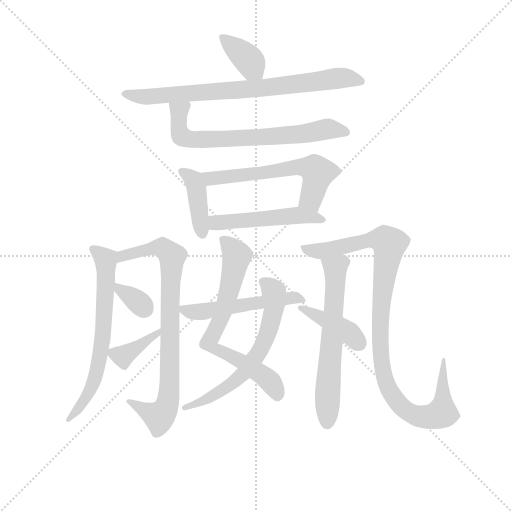
t = 0.00 s
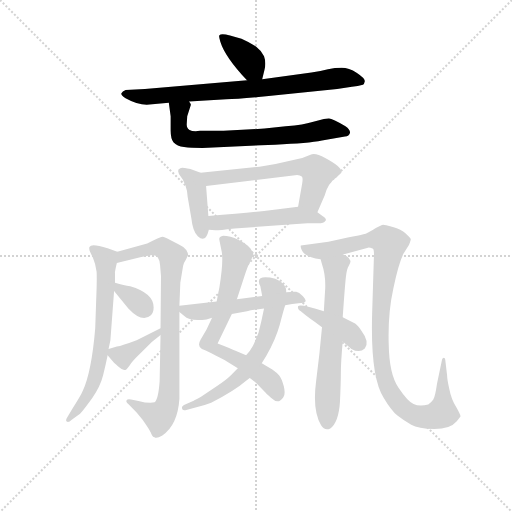
t = 2.33 s
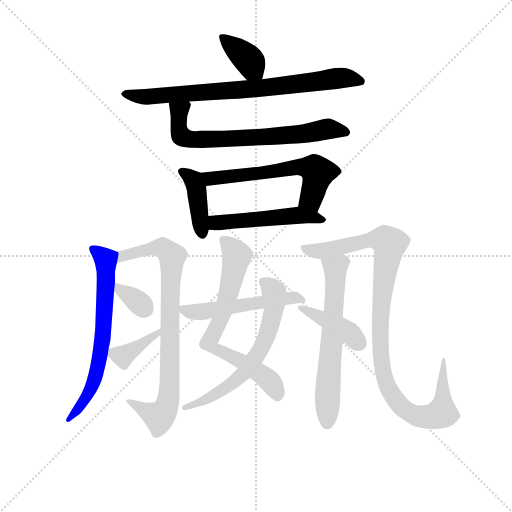
t = 4.66 s
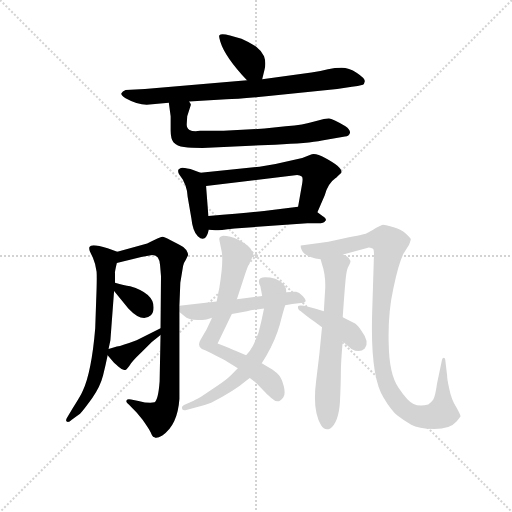
t = 6.99 s
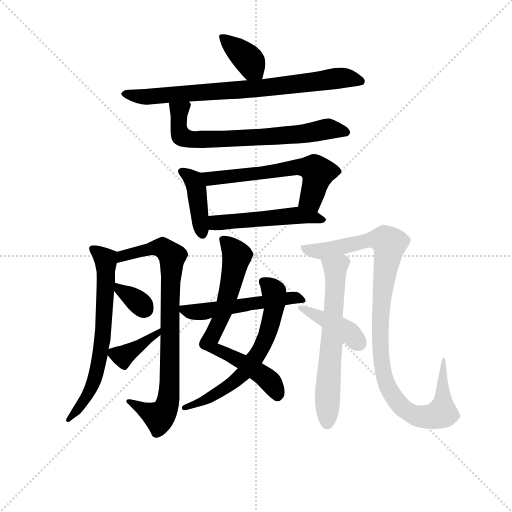
t = 9.32 s
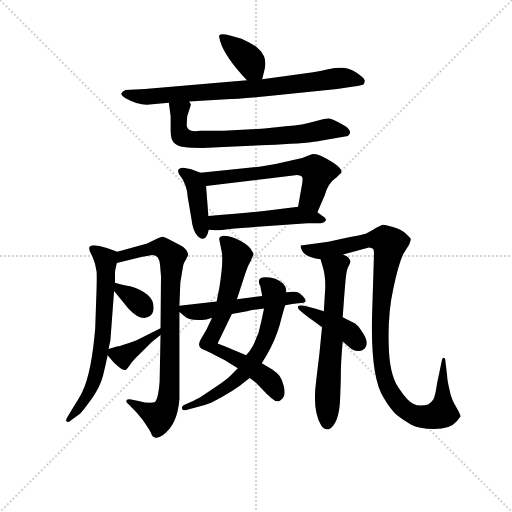
t = 11.65 s

The animated SVG that drew these frames (rendered in a browser with its animation timeline set to each time). Animation: 16 CSS @keyframes rules; one cycle of 11.65 s.

<svg version="1.1" viewBox="0 0 1024 1024" xmlns="http://www.w3.org/2000/svg">
  <g stroke="lightgray" stroke-dasharray="1,1" stroke-width="1" transform="scale(4, 4)">
    <line x1="0" y1="0" x2="256" y2="256"></line>
    <line x1="256" y1="0" x2="0" y2="256"></line>
    <line x1="128" y1="0" x2="128" y2="256"></line>
    <line x1="0" y1="128" x2="256" y2="128"></line>
  </g>
<g transform="scale(0.92, -0.92) translate(60, -900)">
   <style type="text/css">
    @keyframes keyframes0 {
      from {
       stroke: blue;
       stroke-dashoffset: 373;
       stroke-width: 128;
       }
       55% {
       animation-timing-function: step-end;
       stroke: blue;
       stroke-dashoffset: 0;
       stroke-width: 128;
       }
       to {
       stroke: black;
       stroke-width: 1024;
       }
       }
       #make-me-a-hanzi-animation-0 {
         animation: keyframes0 0.553548s both;
         animation-delay: 0.000000s;
         animation-timing-function: linear;
       }
    @keyframes keyframes1 {
      from {
       stroke: blue;
       stroke-dashoffset: 769;
       stroke-width: 128;
       }
       71% {
       animation-timing-function: step-end;
       stroke: blue;
       stroke-dashoffset: 0;
       stroke-width: 128;
       }
       to {
       stroke: black;
       stroke-width: 1024;
       }
       }
       #make-me-a-hanzi-animation-1 {
         animation: keyframes1 0.875814s both;
         animation-delay: 0.553548s;
         animation-timing-function: linear;
       }
    @keyframes keyframes2 {
      from {
       stroke: blue;
       stroke-dashoffset: 690;
       stroke-width: 128;
       }
       69% {
       animation-timing-function: step-end;
       stroke: blue;
       stroke-dashoffset: 0;
       stroke-width: 128;
       }
       to {
       stroke: black;
       stroke-width: 1024;
       }
       }
       #make-me-a-hanzi-animation-2 {
         animation: keyframes2 0.811523s both;
         animation-delay: 1.429362s;
         animation-timing-function: linear;
       }
    @keyframes keyframes3 {
      from {
       stroke: blue;
       stroke-dashoffset: 403;
       stroke-width: 128;
       }
       57% {
       animation-timing-function: step-end;
       stroke: blue;
       stroke-dashoffset: 0;
       stroke-width: 128;
       }
       to {
       stroke: black;
       stroke-width: 1024;
       }
       }
       #make-me-a-hanzi-animation-3 {
         animation: keyframes3 0.577962s both;
         animation-delay: 2.240885s;
         animation-timing-function: linear;
       }
    @keyframes keyframes4 {
      from {
       stroke: blue;
       stroke-dashoffset: 590;
       stroke-width: 128;
       }
       66% {
       animation-timing-function: step-end;
       stroke: blue;
       stroke-dashoffset: 0;
       stroke-width: 128;
       }
       to {
       stroke: black;
       stroke-width: 1024;
       }
       }
       #make-me-a-hanzi-animation-4 {
         animation: keyframes4 0.730143s both;
         animation-delay: 2.818848s;
         animation-timing-function: linear;
       }
    @keyframes keyframes5 {
      from {
       stroke: blue;
       stroke-dashoffset: 497;
       stroke-width: 128;
       }
       62% {
       animation-timing-function: step-end;
       stroke: blue;
       stroke-dashoffset: 0;
       stroke-width: 128;
       }
       to {
       stroke: black;
       stroke-width: 1024;
       }
       }
       #make-me-a-hanzi-animation-5 {
         animation: keyframes5 0.654460s both;
         animation-delay: 3.548991s;
         animation-timing-function: linear;
       }
    @keyframes keyframes6 {
      from {
       stroke: blue;
       stroke-dashoffset: 661;
       stroke-width: 128;
       }
       68% {
       animation-timing-function: step-end;
       stroke: blue;
       stroke-dashoffset: 0;
       stroke-width: 128;
       }
       to {
       stroke: black;
       stroke-width: 1024;
       }
       }
       #make-me-a-hanzi-animation-6 {
         animation: keyframes6 0.787923s both;
         animation-delay: 4.203451s;
         animation-timing-function: linear;
       }
    @keyframes keyframes7 {
      from {
       stroke: blue;
       stroke-dashoffset: 811;
       stroke-width: 128;
       }
       73% {
       animation-timing-function: step-end;
       stroke: blue;
       stroke-dashoffset: 0;
       stroke-width: 128;
       }
       to {
       stroke: black;
       stroke-width: 1024;
       }
       }
       #make-me-a-hanzi-animation-7 {
         animation: keyframes7 0.909993s both;
         animation-delay: 4.991374s;
         animation-timing-function: linear;
       }
    @keyframes keyframes8 {
      from {
       stroke: blue;
       stroke-dashoffset: 336;
       stroke-width: 128;
       }
       52% {
       animation-timing-function: step-end;
       stroke: blue;
       stroke-dashoffset: 0;
       stroke-width: 128;
       }
       to {
       stroke: black;
       stroke-width: 1024;
       }
       }
       #make-me-a-hanzi-animation-8 {
         animation: keyframes8 0.523438s both;
         animation-delay: 5.901367s;
         animation-timing-function: linear;
       }
    @keyframes keyframes9 {
      from {
       stroke: blue;
       stroke-dashoffset: 375;
       stroke-width: 128;
       }
       55% {
       animation-timing-function: step-end;
       stroke: blue;
       stroke-dashoffset: 0;
       stroke-width: 128;
       }
       to {
       stroke: black;
       stroke-width: 1024;
       }
       }
       #make-me-a-hanzi-animation-9 {
         animation: keyframes9 0.555176s both;
         animation-delay: 6.424805s;
         animation-timing-function: linear;
       }
    @keyframes keyframes10 {
      from {
       stroke: blue;
       stroke-dashoffset: 695;
       stroke-width: 128;
       }
       69% {
       animation-timing-function: step-end;
       stroke: blue;
       stroke-dashoffset: 0;
       stroke-width: 128;
       }
       to {
       stroke: black;
       stroke-width: 1024;
       }
       }
       #make-me-a-hanzi-animation-10 {
         animation: keyframes10 0.815592s both;
         animation-delay: 6.979980s;
         animation-timing-function: linear;
       }
    @keyframes keyframes11 {
      from {
       stroke: blue;
       stroke-dashoffset: 627;
       stroke-width: 128;
       }
       67% {
       animation-timing-function: step-end;
       stroke: blue;
       stroke-dashoffset: 0;
       stroke-width: 128;
       }
       to {
       stroke: black;
       stroke-width: 1024;
       }
       }
       #make-me-a-hanzi-animation-11 {
         animation: keyframes11 0.760254s both;
         animation-delay: 7.795573s;
         animation-timing-function: linear;
       }
    @keyframes keyframes12 {
      from {
       stroke: blue;
       stroke-dashoffset: 517;
       stroke-width: 128;
       }
       63% {
       animation-timing-function: step-end;
       stroke: blue;
       stroke-dashoffset: 0;
       stroke-width: 128;
       }
       to {
       stroke: black;
       stroke-width: 1024;
       }
       }
       #make-me-a-hanzi-animation-12 {
         animation: keyframes12 0.670736s both;
         animation-delay: 8.555827s;
         animation-timing-function: linear;
       }
    @keyframes keyframes13 {
      from {
       stroke: blue;
       stroke-dashoffset: 622;
       stroke-width: 128;
       }
       67% {
       animation-timing-function: step-end;
       stroke: blue;
       stroke-dashoffset: 0;
       stroke-width: 128;
       }
       to {
       stroke: black;
       stroke-width: 1024;
       }
       }
       #make-me-a-hanzi-animation-13 {
         animation: keyframes13 0.756185s both;
         animation-delay: 9.226563s;
         animation-timing-function: linear;
       }
    @keyframes keyframes14 {
      from {
       stroke: blue;
       stroke-dashoffset: 1028;
       stroke-width: 128;
       }
       77% {
       animation-timing-function: step-end;
       stroke: blue;
       stroke-dashoffset: 0;
       stroke-width: 128;
       }
       to {
       stroke: black;
       stroke-width: 1024;
       }
       }
       #make-me-a-hanzi-animation-14 {
         animation: keyframes14 1.086589s both;
         animation-delay: 9.982747s;
         animation-timing-function: linear;
       }
    @keyframes keyframes15 {
      from {
       stroke: blue;
       stroke-dashoffset: 406;
       stroke-width: 128;
       }
       57% {
       animation-timing-function: step-end;
       stroke: blue;
       stroke-dashoffset: 0;
       stroke-width: 128;
       }
       to {
       stroke: black;
       stroke-width: 1024;
       }
       }
       #make-me-a-hanzi-animation-15 {
         animation: keyframes15 0.580404s both;
         animation-delay: 11.069336s;
         animation-timing-function: linear;
       }
</style>
<path d="M 510.0 727.5 L 515.0 748.5 Q 519.0 763.5 514.0 777.5 Q 508.0 790.5 497.0 798.5 Q 479.0 809.5 465.0 815.5 Q 422.0 830.5 417.0 823.5 Q 415.0 821.5 419.0 809.5 Q 429.0 776.5 477.0 725.5 C 497.0 703.5 503.0 698.5 510.0 727.5 Z" fill="lightgray"></path> 
<path d="M 477.0 725.5 L 255.0 706.5 L 213.0 704.5 Q 206.0 701.5 204.0 697.5 Q 202.0 692.5 213.0 686.5 Q 238.0 672.5 259.0 672.5 L 307.0 676.5 L 351.0 679.5 L 432.0 684.5 Q 458.0 684.5 524.0 691.5 L 673.0 706.5 L 705.0 711.5 Q 718.0 712.5 729.0 715.5 Q 732.0 717.5 733.0 723.5 Q 734.0 729.5 716.0 741.5 Q 698.0 752.5 683.0 752.5 Q 668.0 752.5 653.0 749.5 Q 638.0 745.5 617.0 742.5 L 510.0 727.5 L 477.0 725.5 Z" fill="lightgray"></path> 
<path d="M 307.0 676.5 L 311.0 647.5 L 311.0 615.5 Q 311.0 598.5 317.0 590.5 Q 325.0 581.5 340.0 580.5 Q 355.0 578.5 380.0 578.5 L 538.0 585.5 Q 610.0 588.5 640.0 594.5 L 690.0 603.5 Q 699.0 603.5 701.0 611.5 Q 701.0 618.5 691.0 625.5 Q 663.0 642.5 655.0 642.5 Q 647.0 642.5 644.0 641.5 L 617.0 634.5 Q 603.0 629.5 561.0 625.5 L 515.0 620.5 L 426.0 615.5 L 375.0 615.5 Q 359.0 613.5 352.0 617.5 Q 345.0 621.5 346.0 631.5 L 347.0 647.5 L 355.0 672.5 Q 355.0 674.5 351.0 679.5 C 346.0 709.5 303.0 706.5 307.0 676.5 Z" fill="lightgray"></path> 
<path d="M 376.0 524.5 L 354.0 532.5 Q 339.0 535.5 336.0 535.5 Q 332.0 535.5 328.0 531.5 Q 326.0 528.5 329.0 521.5 L 338.0 508.5 Q 338.0 507.5 343.0 497.5 Q 347.0 487.5 348.0 471.5 L 356.0 425.5 Q 359.0 396.5 370.0 386.5 Q 387.0 370.5 394.0 400.5 L 393.0 430.5 L 388.0 495.5 C 386.0 520.5 386.0 520.5 376.0 524.5 Z" fill="lightgray"></path> 
<path d="M 630.0 438.5 L 646.0 475.5 Q 653.0 501.5 669.0 512.5 Q 672.0 514.5 681.0 523.5 L 682.0 524.5 Q 686.0 535.5 647.0 556.5 Q 625.0 568.5 615.0 563.5 L 597.0 556.5 L 539.0 543.5 L 504.0 537.5 L 376.0 524.5 C 346.0 521.5 358.0 491.5 388.0 495.5 L 586.0 519.5 Q 592.0 518.5 596.0 516.5 Q 599.0 514.5 597.0 501.5 L 588.0 450.5 C 583.0 420.5 618.0 410.5 630.0 438.5 Z" fill="lightgray"></path> 
<path d="M 394.0 400.5 L 408.0 399.5 Q 409.0 398.5 450.0 403.5 L 608.0 414.5 L 631.0 414.5 Q 645.0 414.5 647.0 419.5 Q 652.0 423.5 641.0 430.5 L 630.0 438.5 C 610.0 453.5 610.0 453.5 588.0 450.5 L 514.0 441.5 Q 474.0 436.5 393.0 430.5 C 363.0 428.5 364.0 402.5 394.0 400.5 Z" fill="lightgray"></path> 
<path d="M 176.0 141.5 L 180.0 160.5 L 188.0 267.5 L 190.0 285.5 L 190.0 305.5 Q 189.0 307.5 194.0 328.5 C 199.0 350.5 199.0 350.5 195.0 352.5 L 174.0 360.5 Q 138.0 371.5 135.0 363.5 Q 133.0 361.5 135.0 354.5 L 142.0 339.5 Q 148.0 325.5 150.0 309.5 Q 151.0 293.5 149.0 244.5 L 147.0 186.5 Q 139.0 91.5 120.0 50.5 Q 116.0 40.5 98.0 12.5 L 86.0 -7.5 Q 82.0 -13.5 85.0 -16.5 Q 89.0 -19.5 96.0 -12.5 L 114.0 0.5 Q 123.0 10.5 141.0 35.5 Q 158.0 59.5 164.0 83.5 Q 170.0 107.5 174.0 127.5 L 176.0 141.5 Z" fill="lightgray"></path> 
<path d="M 288.0 323.5 L 290.0 299.5 L 289.0 186.5 L 289.0 171.5 L 287.0 70.5 Q 284.0 30.5 276.0 25.5 Q 264.0 22.5 241.0 28.5 L 225.0 31.5 Q 217.0 33.5 215.0 29.5 Q 213.0 25.5 220.0 20.5 L 237.0 3.5 L 250.0 -12.5 Q 264.0 -32.5 268.0 -40.5 Q 271.0 -49.5 276.0 -50.5 Q 280.0 -54.5 293.0 -46.5 Q 326.0 -24.5 330.0 32.5 L 330.0 221.5 L 330.0 235.5 L 332.0 285.5 L 338.0 321.5 Q 339.0 328.5 344.0 335.5 L 349.0 345.5 Q 349.0 349.5 345.0 356.5 Q 340.0 363.5 329.0 368.5 L 311.0 377.5 Q 298.0 385.5 293.0 385.5 Q 288.0 385.5 260.0 370.5 L 195.0 352.5 C 166.0 344.5 165.0 321.5 194.0 328.5 L 247.0 341.5 L 271.0 345.5 Q 286.0 346.5 288.0 323.5 Z" fill="lightgray"></path> 
<path d="M 188.0 267.5 L 219.0 229.5 Q 249.0 197.5 268.0 214.5 Q 274.0 220.5 274.0 231.5 Q 274.0 262.5 223.0 277.5 Q 210.0 279.5 190.0 285.5 C 168.0 291.5 169.0 290.5 188.0 267.5 Z" fill="lightgray"></path> 
<path d="M 289.0 186.5 L 237.0 160.5 Q 205.0 148.5 194.0 146.5 L 176.0 141.5 C 165.0 138.5 165.0 138.5 174.0 127.5 L 186.0 113.5 Q 188.0 110.5 197.0 103.5 Q 205.0 96.5 210.0 95.5 Q 214.0 94.5 221.0 104.5 Q 227.0 114.5 247.0 133.5 L 270.0 156.5 L 289.0 171.5 C 313.0 190.5 316.0 199.5 289.0 186.5 Z" fill="lightgray"></path> 
<path d="M 413.0 153.5 L 444.0 217.5 L 455.0 249.5 L 474.0 307.5 Q 478.0 321.5 485.0 332.5 L 491.0 346.5 Q 491.0 350.5 484.0 360.5 Q 477.0 369.5 459.0 378.5 Q 440.0 387.5 425.0 387.5 Q 419.0 385.5 418.0 384.5 Q 416.0 382.5 417.0 377.5 L 422.0 352.5 Q 426.0 331.5 417.0 275.5 L 411.0 244.5 L 401.0 209.5 L 389.0 183.5 L 376.0 161.5 Q 368.0 147.5 379.0 141.5 Q 382.0 141.5 428.0 117.5 L 457.0 99.5 L 483.0 78.5 L 497.0 67.5 L 517.0 46.5 Q 522.0 40.5 534.0 31.5 Q 546.0 21.5 556.0 36.5 Q 561.0 43.5 557.0 60.5 Q 552.0 77.5 547.0 83.5 Q 542.0 89.5 532.0 96.5 L 509.0 110.5 L 475.0 127.5 L 452.0 137.5 Q 447.0 140.5 413.0 153.5 Z" fill="lightgray"></path> 
<path d="M 514.0 229.5 Q 508.0 199.5 502.0 176.5 Q 493.0 154.5 489.0 146.5 Q 485.0 138.5 475.0 127.5 L 457.0 99.5 L 442.0 84.5 Q 432.0 74.5 411.0 60.5 L 377.0 37.5 Q 363.0 29.5 356.0 26.5 L 340.0 19.5 Q 334.0 16.5 336.0 11.5 Q 336.0 6.5 347.0 9.5 L 371.0 15.5 Q 383.0 18.5 399.0 24.5 Q 451.0 51.5 475.0 72.5 L 483.0 78.5 L 509.0 110.5 L 519.0 126.5 Q 539.0 161.5 548.0 193.5 Q 556.0 224.5 560.0 236.5 L 562.0 264.5 Q 564.0 279.5 547.0 289.5 Q 540.0 294.5 527.0 296.5 Q 494.0 301.5 506.0 277.5 L 510.0 256.5 L 514.0 229.5 Z" fill="lightgray"></path> 
<path d="M 444.0 217.5 L 477.0 223.5 Q 488.0 226.5 514.0 229.5 L 560.0 236.5 Q 576.0 239.5 589.0 240.5 Q 602.0 241.5 604.0 244.5 Q 606.0 247.5 598.0 256.5 Q 590.0 264.5 584.0 265.5 Q 578.0 266.5 562.0 264.5 L 510.0 256.5 L 455.0 249.5 L 411.0 244.5 L 330.0 235.5 C 315.0 233.5 315.0 233.5 330.0 221.5 L 340.0 213.5 Q 353.0 200.5 389.0 205.5 L 401.0 209.5 L 444.0 217.5 Z" fill="lightgray"></path> 
<path d="M 685.0 210.5 Q 690.0 281.5 692.0 298.5 Q 694.0 315.5 698.0 321.5 Q 702.0 327.5 702.0 332.5 Q 698.0 341.5 693.0 343.5 Q 688.0 344.5 686.0 346.5 C 659.0 360.5 629.0 365.5 637.0 336.5 L 640.0 325.5 Q 648.0 302.5 647.0 273.5 L 644.0 223.5 L 640.0 188.5 Q 635.0 130.5 627.0 69.5 Q 619.0 7.5 638.0 -24.5 Q 646.0 -37.5 658.0 -31.5 Q 676.0 -18.5 679.0 25.5 Q 681.0 68.5 681.0 90.5 Q 681.0 111.5 685.0 157.5 L 685.0 210.5 Z" fill="lightgray"></path> 
<path d="M 686.0 346.5 L 740.0 361.5 Q 742.0 362.5 751.0 359.5 Q 753.0 357.5 753.0 346.5 L 749.0 218.5 Q 745.0 79.5 774.0 35.5 Q 790.0 8.5 804.0 -3.5 Q 818.0 -14.5 834.0 -23.5 Q 849.0 -32.5 884.0 -32.5 Q 919.0 -32.5 933.0 -15.5 L 941.0 -5.5 Q 942.0 -3.5 932.0 14.5 Q 921.0 32.5 917.0 53.5 Q 912.0 74.5 912.0 83.5 L 908.0 117.5 Q 908.0 121.5 905.0 122.5 Q 902.0 122.5 901.0 118.5 L 890.0 65.5 Q 886.0 37.5 882.0 31.5 Q 877.0 24.5 871.0 20.5 Q 852.0 15.5 839.0 21.5 Q 826.0 27.5 806.0 57.5 Q 786.0 86.5 785.0 152.5 Q 783.0 218.5 795.0 272.5 Q 806.0 325.5 817.0 348.5 L 829.0 367.5 Q 833.0 377.5 833.0 380.5 Q 832.0 383.5 822.0 392.5 Q 812.0 401.5 794.0 406.5 Q 776.0 411.5 773.0 411.5 Q 769.0 410.5 757.0 404.5 Q 739.0 392.5 730.0 390.5 Q 720.0 387.5 696.0 383.5 L 654.0 374.5 L 602.0 367.5 Q 595.0 367.5 594.0 366.5 Q 593.0 364.5 595.0 358.5 Q 601.0 340.5 637.0 336.5 L 686.0 346.5 Z" fill="lightgray"></path> 
<path d="M 685.0 157.5 L 704.0 141.5 Q 722.0 131.5 733.0 142.5 Q 744.0 156.5 726.0 180.5 Q 718.0 192.5 712.0 196.5 L 685.0 210.5 L 644.0 223.5 Q 592.0 240.5 588.0 234.5 Q 586.0 228.5 594.0 223.5 Q 603.0 215.5 624.0 200.5 L 640.0 188.5 L 685.0 157.5 Z" fill="lightgray"></path> 
      <clipPath id="make-me-a-hanzi-clip-0">
      <path d="M 510.0 727.5 L 515.0 748.5 Q 519.0 763.5 514.0 777.5 Q 508.0 790.5 497.0 798.5 Q 479.0 809.5 465.0 815.5 Q 422.0 830.5 417.0 823.5 Q 415.0 821.5 419.0 809.5 Q 429.0 776.5 477.0 725.5 C 497.0 703.5 503.0 698.5 510.0 727.5 Z" fill="lightgray"></path>
      </clipPath>
      <path clip-path="url(#make-me-a-hanzi-clip-0)" d="M 423.0 817.5 L 476.0 775.5 L 504.0 734.5 " fill="none" id="make-me-a-hanzi-animation-0" stroke-dasharray="245 490" stroke-linecap="round"></path>

      <clipPath id="make-me-a-hanzi-clip-1">
      <path d="M 477.0 725.5 L 255.0 706.5 L 213.0 704.5 Q 206.0 701.5 204.0 697.5 Q 202.0 692.5 213.0 686.5 Q 238.0 672.5 259.0 672.5 L 307.0 676.5 L 351.0 679.5 L 432.0 684.5 Q 458.0 684.5 524.0 691.5 L 673.0 706.5 L 705.0 711.5 Q 718.0 712.5 729.0 715.5 Q 732.0 717.5 733.0 723.5 Q 734.0 729.5 716.0 741.5 Q 698.0 752.5 683.0 752.5 Q 668.0 752.5 653.0 749.5 Q 638.0 745.5 617.0 742.5 L 510.0 727.5 L 477.0 725.5 Z" fill="lightgray"></path>
      </clipPath>
      <path clip-path="url(#make-me-a-hanzi-clip-1)" d="M 213.0 695.5 L 255.0 689.5 L 512.0 707.5 L 686.0 730.5 L 723.0 723.5 " fill="none" id="make-me-a-hanzi-animation-1" stroke-dasharray="641 1282" stroke-linecap="round"></path>

      <clipPath id="make-me-a-hanzi-clip-2">
      <path d="M 307.0 676.5 L 311.0 647.5 L 311.0 615.5 Q 311.0 598.5 317.0 590.5 Q 325.0 581.5 340.0 580.5 Q 355.0 578.5 380.0 578.5 L 538.0 585.5 Q 610.0 588.5 640.0 594.5 L 690.0 603.5 Q 699.0 603.5 701.0 611.5 Q 701.0 618.5 691.0 625.5 Q 663.0 642.5 655.0 642.5 Q 647.0 642.5 644.0 641.5 L 617.0 634.5 Q 603.0 629.5 561.0 625.5 L 515.0 620.5 L 426.0 615.5 L 375.0 615.5 Q 359.0 613.5 352.0 617.5 Q 345.0 621.5 346.0 631.5 L 347.0 647.5 L 355.0 672.5 Q 355.0 674.5 351.0 679.5 C 346.0 709.5 303.0 706.5 307.0 676.5 Z" fill="lightgray"></path>
      </clipPath>
      <path clip-path="url(#make-me-a-hanzi-clip-2)" d="M 344.0 670.5 L 331.0 659.5 L 328.0 631.5 L 334.0 604.5 L 347.0 598.5 L 547.0 603.5 L 652.0 619.5 L 692.0 612.5 " fill="none" id="make-me-a-hanzi-animation-2" stroke-dasharray="562 1124" stroke-linecap="round"></path>

      <clipPath id="make-me-a-hanzi-clip-3">
      <path d="M 376.0 524.5 L 354.0 532.5 Q 339.0 535.5 336.0 535.5 Q 332.0 535.5 328.0 531.5 Q 326.0 528.5 329.0 521.5 L 338.0 508.5 Q 338.0 507.5 343.0 497.5 Q 347.0 487.5 348.0 471.5 L 356.0 425.5 Q 359.0 396.5 370.0 386.5 Q 387.0 370.5 394.0 400.5 L 393.0 430.5 L 388.0 495.5 C 386.0 520.5 386.0 520.5 376.0 524.5 Z" fill="lightgray"></path>
      </clipPath>
      <path clip-path="url(#make-me-a-hanzi-clip-3)" d="M 335.0 527.5 L 354.0 515.5 L 366.0 494.5 L 381.0 395.5 " fill="none" id="make-me-a-hanzi-animation-3" stroke-dasharray="275 550" stroke-linecap="round"></path>

      <clipPath id="make-me-a-hanzi-clip-4">
      <path d="M 630.0 438.5 L 646.0 475.5 Q 653.0 501.5 669.0 512.5 Q 672.0 514.5 681.0 523.5 L 682.0 524.5 Q 686.0 535.5 647.0 556.5 Q 625.0 568.5 615.0 563.5 L 597.0 556.5 L 539.0 543.5 L 504.0 537.5 L 376.0 524.5 C 346.0 521.5 358.0 491.5 388.0 495.5 L 586.0 519.5 Q 592.0 518.5 596.0 516.5 Q 599.0 514.5 597.0 501.5 L 588.0 450.5 C 583.0 420.5 618.0 410.5 630.0 438.5 Z" fill="lightgray"></path>
      </clipPath>
      <path clip-path="url(#make-me-a-hanzi-clip-4)" d="M 384.0 519.5 L 409.0 512.5 L 610.0 536.5 L 631.0 524.5 L 616.0 467.5 L 597.0 455.5 " fill="none" id="make-me-a-hanzi-animation-4" stroke-dasharray="462 924" stroke-linecap="round"></path>

      <clipPath id="make-me-a-hanzi-clip-5">
      <path d="M 394.0 400.5 L 408.0 399.5 Q 409.0 398.5 450.0 403.5 L 608.0 414.5 L 631.0 414.5 Q 645.0 414.5 647.0 419.5 Q 652.0 423.5 641.0 430.5 L 630.0 438.5 C 610.0 453.5 610.0 453.5 588.0 450.5 L 514.0 441.5 Q 474.0 436.5 393.0 430.5 C 363.0 428.5 364.0 402.5 394.0 400.5 Z" fill="lightgray"></path>
      </clipPath>
      <path clip-path="url(#make-me-a-hanzi-clip-5)" d="M 402.0 408.5 L 423.0 417.5 L 583.0 431.5 L 640.0 423.5 " fill="none" id="make-me-a-hanzi-animation-5" stroke-dasharray="369 738" stroke-linecap="round"></path>

      <clipPath id="make-me-a-hanzi-clip-6">
      <path d="M 176.0 141.5 L 180.0 160.5 L 188.0 267.5 L 190.0 285.5 L 190.0 305.5 Q 189.0 307.5 194.0 328.5 C 199.0 350.5 199.0 350.5 195.0 352.5 L 174.0 360.5 Q 138.0 371.5 135.0 363.5 Q 133.0 361.5 135.0 354.5 L 142.0 339.5 Q 148.0 325.5 150.0 309.5 Q 151.0 293.5 149.0 244.5 L 147.0 186.5 Q 139.0 91.5 120.0 50.5 Q 116.0 40.5 98.0 12.5 L 86.0 -7.5 Q 82.0 -13.5 85.0 -16.5 Q 89.0 -19.5 96.0 -12.5 L 114.0 0.5 Q 123.0 10.5 141.0 35.5 Q 158.0 59.5 164.0 83.5 Q 170.0 107.5 174.0 127.5 L 176.0 141.5 Z" fill="lightgray"></path>
      </clipPath>
      <path clip-path="url(#make-me-a-hanzi-clip-6)" d="M 141.0 359.5 L 170.0 335.5 L 164.0 169.5 L 155.0 109.5 L 140.0 60.5 L 118.0 20.5 L 90.0 -12.5 " fill="none" id="make-me-a-hanzi-animation-6" stroke-dasharray="533 1066" stroke-linecap="round"></path>

      <clipPath id="make-me-a-hanzi-clip-7">
      <path d="M 288.0 323.5 L 290.0 299.5 L 289.0 186.5 L 289.0 171.5 L 287.0 70.5 Q 284.0 30.5 276.0 25.5 Q 264.0 22.5 241.0 28.5 L 225.0 31.5 Q 217.0 33.5 215.0 29.5 Q 213.0 25.5 220.0 20.5 L 237.0 3.5 L 250.0 -12.5 Q 264.0 -32.5 268.0 -40.5 Q 271.0 -49.5 276.0 -50.5 Q 280.0 -54.5 293.0 -46.5 Q 326.0 -24.5 330.0 32.5 L 330.0 221.5 L 330.0 235.5 L 332.0 285.5 L 338.0 321.5 Q 339.0 328.5 344.0 335.5 L 349.0 345.5 Q 349.0 349.5 345.0 356.5 Q 340.0 363.5 329.0 368.5 L 311.0 377.5 Q 298.0 385.5 293.0 385.5 Q 288.0 385.5 260.0 370.5 L 195.0 352.5 C 166.0 344.5 165.0 321.5 194.0 328.5 L 247.0 341.5 L 271.0 345.5 Q 286.0 346.5 288.0 323.5 Z" fill="lightgray"></path>
      </clipPath>
      <path clip-path="url(#make-me-a-hanzi-clip-7)" d="M 200.0 334.5 L 206.0 343.5 L 275.0 362.5 L 295.0 360.5 L 314.0 340.5 L 305.0 26.5 L 286.0 -6.5 L 221.0 26.5 " fill="none" id="make-me-a-hanzi-animation-7" stroke-dasharray="683 1366" stroke-linecap="round"></path>

      <clipPath id="make-me-a-hanzi-clip-8">
      <path d="M 188.0 267.5 L 219.0 229.5 Q 249.0 197.5 268.0 214.5 Q 274.0 220.5 274.0 231.5 Q 274.0 262.5 223.0 277.5 Q 210.0 279.5 190.0 285.5 C 168.0 291.5 169.0 290.5 188.0 267.5 Z" fill="lightgray"></path>
      </clipPath>
      <path clip-path="url(#make-me-a-hanzi-clip-8)" d="M 195.0 280.5 L 200.0 269.5 L 237.0 246.5 L 254.0 228.5 " fill="none" id="make-me-a-hanzi-animation-8" stroke-dasharray="208 416" stroke-linecap="round"></path>

      <clipPath id="make-me-a-hanzi-clip-9">
      <path d="M 289.0 186.5 L 237.0 160.5 Q 205.0 148.5 194.0 146.5 L 176.0 141.5 C 165.0 138.5 165.0 138.5 174.0 127.5 L 186.0 113.5 Q 188.0 110.5 197.0 103.5 Q 205.0 96.5 210.0 95.5 Q 214.0 94.5 221.0 104.5 Q 227.0 114.5 247.0 133.5 L 270.0 156.5 L 289.0 171.5 C 313.0 190.5 316.0 199.5 289.0 186.5 Z" fill="lightgray"></path>
      </clipPath>
      <path clip-path="url(#make-me-a-hanzi-clip-9)" d="M 183.0 133.5 L 204.0 126.5 L 215.0 130.5 L 285.0 179.5 " fill="none" id="make-me-a-hanzi-animation-9" stroke-dasharray="247 494" stroke-linecap="round"></path>

      <clipPath id="make-me-a-hanzi-clip-10">
      <path d="M 413.0 153.5 L 444.0 217.5 L 455.0 249.5 L 474.0 307.5 Q 478.0 321.5 485.0 332.5 L 491.0 346.5 Q 491.0 350.5 484.0 360.5 Q 477.0 369.5 459.0 378.5 Q 440.0 387.5 425.0 387.5 Q 419.0 385.5 418.0 384.5 Q 416.0 382.5 417.0 377.5 L 422.0 352.5 Q 426.0 331.5 417.0 275.5 L 411.0 244.5 L 401.0 209.5 L 389.0 183.5 L 376.0 161.5 Q 368.0 147.5 379.0 141.5 Q 382.0 141.5 428.0 117.5 L 457.0 99.5 L 483.0 78.5 L 497.0 67.5 L 517.0 46.5 Q 522.0 40.5 534.0 31.5 Q 546.0 21.5 556.0 36.5 Q 561.0 43.5 557.0 60.5 Q 552.0 77.5 547.0 83.5 Q 542.0 89.5 532.0 96.5 L 509.0 110.5 L 475.0 127.5 L 452.0 137.5 Q 447.0 140.5 413.0 153.5 Z" fill="lightgray"></path>
      </clipPath>
      <path clip-path="url(#make-me-a-hanzi-clip-10)" d="M 424.0 380.5 L 455.0 341.5 L 428.0 229.5 L 395.0 153.5 L 405.0 141.5 L 434.0 131.5 L 515.0 81.5 L 543.0 40.5 " fill="none" id="make-me-a-hanzi-animation-10" stroke-dasharray="567 1134" stroke-linecap="round"></path>

      <clipPath id="make-me-a-hanzi-clip-11">
      <path d="M 514.0 229.5 Q 508.0 199.5 502.0 176.5 Q 493.0 154.5 489.0 146.5 Q 485.0 138.5 475.0 127.5 L 457.0 99.5 L 442.0 84.5 Q 432.0 74.5 411.0 60.5 L 377.0 37.5 Q 363.0 29.5 356.0 26.5 L 340.0 19.5 Q 334.0 16.5 336.0 11.5 Q 336.0 6.5 347.0 9.5 L 371.0 15.5 Q 383.0 18.5 399.0 24.5 Q 451.0 51.5 475.0 72.5 L 483.0 78.5 L 509.0 110.5 L 519.0 126.5 Q 539.0 161.5 548.0 193.5 Q 556.0 224.5 560.0 236.5 L 562.0 264.5 Q 564.0 279.5 547.0 289.5 Q 540.0 294.5 527.0 296.5 Q 494.0 301.5 506.0 277.5 L 510.0 256.5 L 514.0 229.5 Z" fill="lightgray"></path>
      </clipPath>
      <path clip-path="url(#make-me-a-hanzi-clip-11)" d="M 517.0 286.5 L 535.0 265.5 L 537.0 245.5 L 532.0 207.5 L 508.0 141.5 L 469.0 88.5 L 443.0 64.5 L 388.0 31.5 L 342.0 13.5 " fill="none" id="make-me-a-hanzi-animation-11" stroke-dasharray="499 998" stroke-linecap="round"></path>

      <clipPath id="make-me-a-hanzi-clip-12">
      <path d="M 444.0 217.5 L 477.0 223.5 Q 488.0 226.5 514.0 229.5 L 560.0 236.5 Q 576.0 239.5 589.0 240.5 Q 602.0 241.5 604.0 244.5 Q 606.0 247.5 598.0 256.5 Q 590.0 264.5 584.0 265.5 Q 578.0 266.5 562.0 264.5 L 510.0 256.5 L 455.0 249.5 L 411.0 244.5 L 330.0 235.5 C 315.0 233.5 315.0 233.5 330.0 221.5 L 340.0 213.5 Q 353.0 200.5 389.0 205.5 L 401.0 209.5 L 444.0 217.5 Z" fill="lightgray"></path>
      </clipPath>
      <path clip-path="url(#make-me-a-hanzi-clip-12)" d="M 338.0 228.5 L 358.0 221.5 L 379.0 222.5 L 570.0 252.5 L 595.0 247.5 " fill="none" id="make-me-a-hanzi-animation-12" stroke-dasharray="389 778" stroke-linecap="round"></path>

      <clipPath id="make-me-a-hanzi-clip-13">
      <path d="M 685.0 210.5 Q 690.0 281.5 692.0 298.5 Q 694.0 315.5 698.0 321.5 Q 702.0 327.5 702.0 332.5 Q 698.0 341.5 693.0 343.5 Q 688.0 344.5 686.0 346.5 C 659.0 360.5 629.0 365.5 637.0 336.5 L 640.0 325.5 Q 648.0 302.5 647.0 273.5 L 644.0 223.5 L 640.0 188.5 Q 635.0 130.5 627.0 69.5 Q 619.0 7.5 638.0 -24.5 Q 646.0 -37.5 658.0 -31.5 Q 676.0 -18.5 679.0 25.5 Q 681.0 68.5 681.0 90.5 Q 681.0 111.5 685.0 157.5 L 685.0 210.5 Z" fill="lightgray"></path>
      </clipPath>
      <path clip-path="url(#make-me-a-hanzi-clip-13)" d="M 644.0 332.5 L 669.0 316.5 L 651.0 -19.5 " fill="none" id="make-me-a-hanzi-animation-13" stroke-dasharray="494 988" stroke-linecap="round"></path>

      <clipPath id="make-me-a-hanzi-clip-14">
      <path d="M 686.0 346.5 L 740.0 361.5 Q 742.0 362.5 751.0 359.5 Q 753.0 357.5 753.0 346.5 L 749.0 218.5 Q 745.0 79.5 774.0 35.5 Q 790.0 8.5 804.0 -3.5 Q 818.0 -14.5 834.0 -23.5 Q 849.0 -32.5 884.0 -32.5 Q 919.0 -32.5 933.0 -15.5 L 941.0 -5.5 Q 942.0 -3.5 932.0 14.5 Q 921.0 32.5 917.0 53.5 Q 912.0 74.5 912.0 83.5 L 908.0 117.5 Q 908.0 121.5 905.0 122.5 Q 902.0 122.5 901.0 118.5 L 890.0 65.5 Q 886.0 37.5 882.0 31.5 Q 877.0 24.5 871.0 20.5 Q 852.0 15.5 839.0 21.5 Q 826.0 27.5 806.0 57.5 Q 786.0 86.5 785.0 152.5 Q 783.0 218.5 795.0 272.5 Q 806.0 325.5 817.0 348.5 L 829.0 367.5 Q 833.0 377.5 833.0 380.5 Q 832.0 383.5 822.0 392.5 Q 812.0 401.5 794.0 406.5 Q 776.0 411.5 773.0 411.5 Q 769.0 410.5 757.0 404.5 Q 739.0 392.5 730.0 390.5 Q 720.0 387.5 696.0 383.5 L 654.0 374.5 L 602.0 367.5 Q 595.0 367.5 594.0 366.5 Q 593.0 364.5 595.0 358.5 Q 601.0 340.5 637.0 336.5 L 686.0 346.5 Z" fill="lightgray"></path>
      </clipPath>
      <path clip-path="url(#make-me-a-hanzi-clip-14)" d="M 599.0 363.5 L 630.0 352.5 L 760.0 381.5 L 787.0 370.5 L 766.0 206.5 L 767.0 129.5 L 784.0 55.5 L 821.0 8.5 L 864.0 -6.5 L 900.0 2.5 L 905.0 118.5 " fill="none" id="make-me-a-hanzi-animation-14" stroke-dasharray="900 1800" stroke-linecap="round"></path>

      <clipPath id="make-me-a-hanzi-clip-15">
      <path d="M 685.0 157.5 L 704.0 141.5 Q 722.0 131.5 733.0 142.5 Q 744.0 156.5 726.0 180.5 Q 718.0 192.5 712.0 196.5 L 685.0 210.5 L 644.0 223.5 Q 592.0 240.5 588.0 234.5 Q 586.0 228.5 594.0 223.5 Q 603.0 215.5 624.0 200.5 L 640.0 188.5 L 685.0 157.5 Z" fill="lightgray"></path>
      </clipPath>
      <path clip-path="url(#make-me-a-hanzi-clip-15)" d="M 592.0 229.5 L 682.0 187.5 L 720.0 153.5 " fill="none" id="make-me-a-hanzi-animation-15" stroke-dasharray="278 556" stroke-linecap="round"></path>

</g>
</svg>
